Labelled photos from "gantt_chart_images", an image-classification folder in mslovett21/gantt_charts_final. The possible labels are: CPU, HDD, loss, normal.

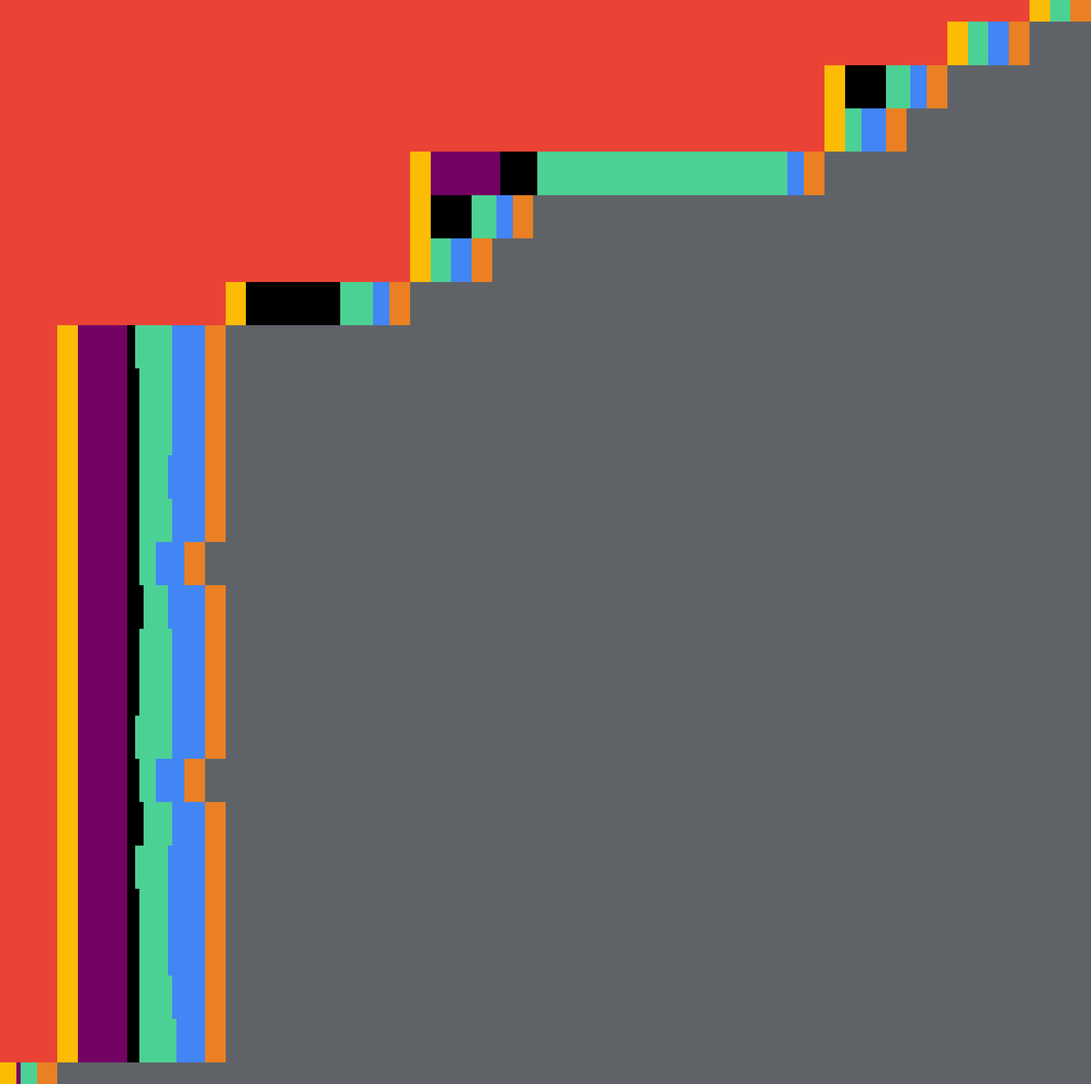
Label: HDD

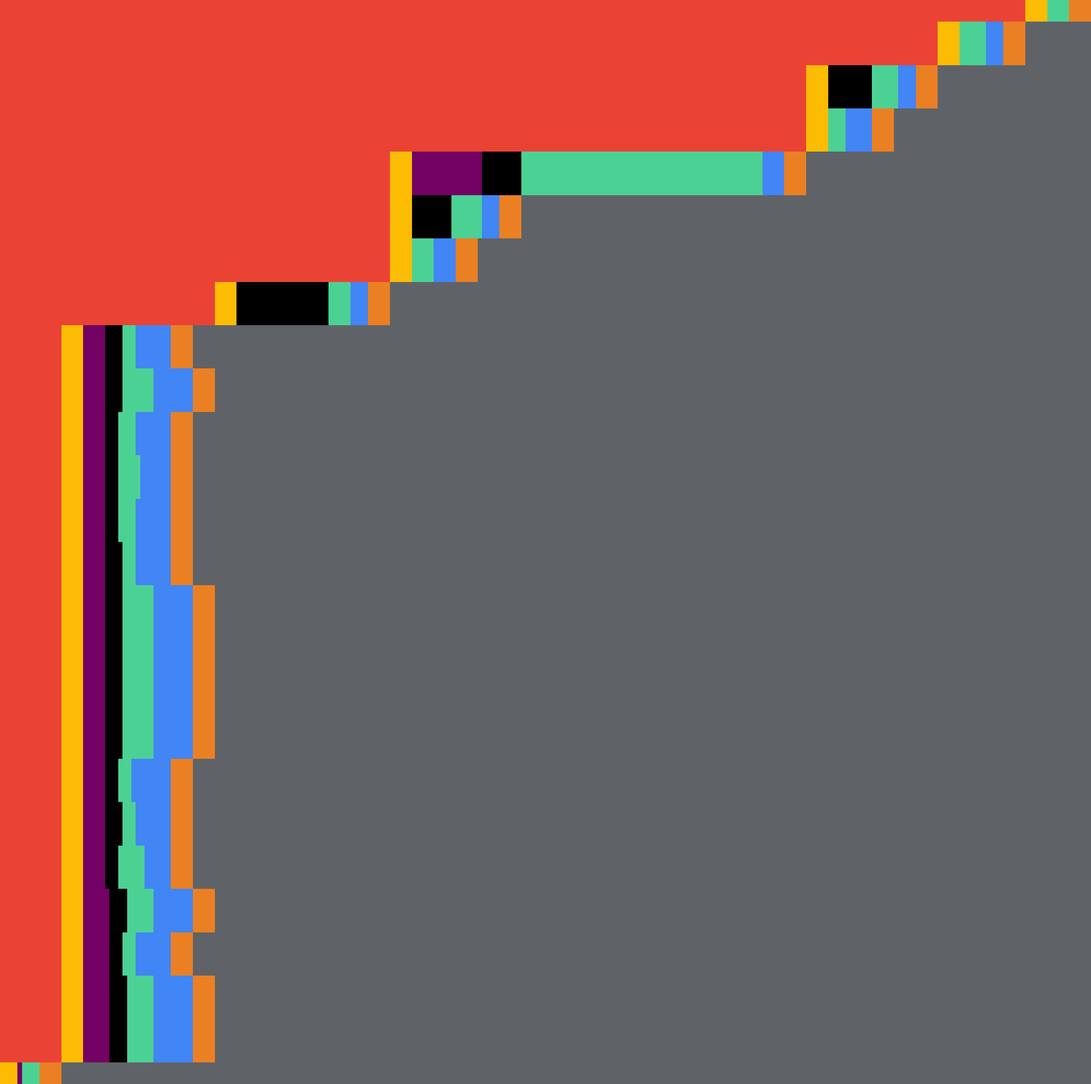
Label: loss

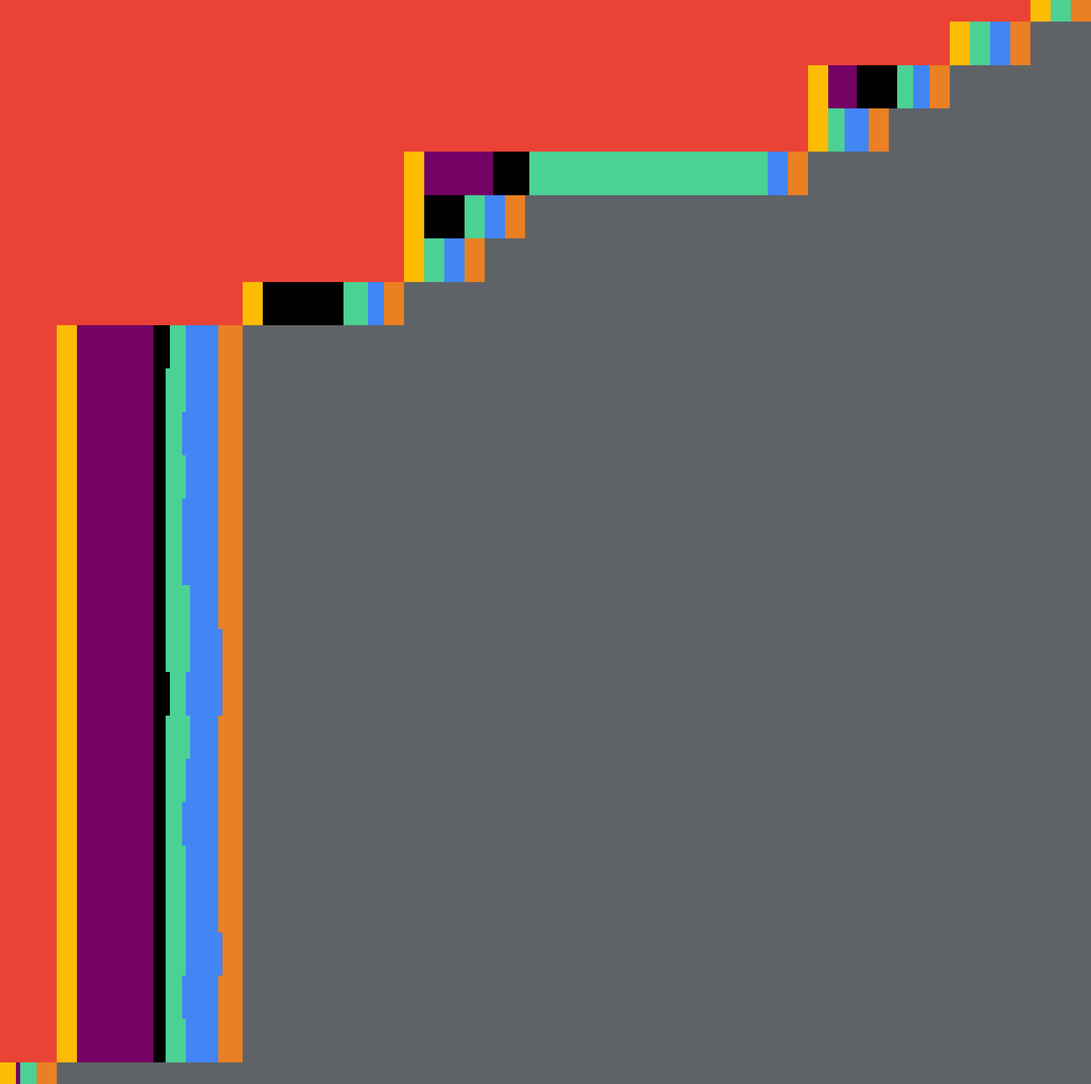
Label: normal

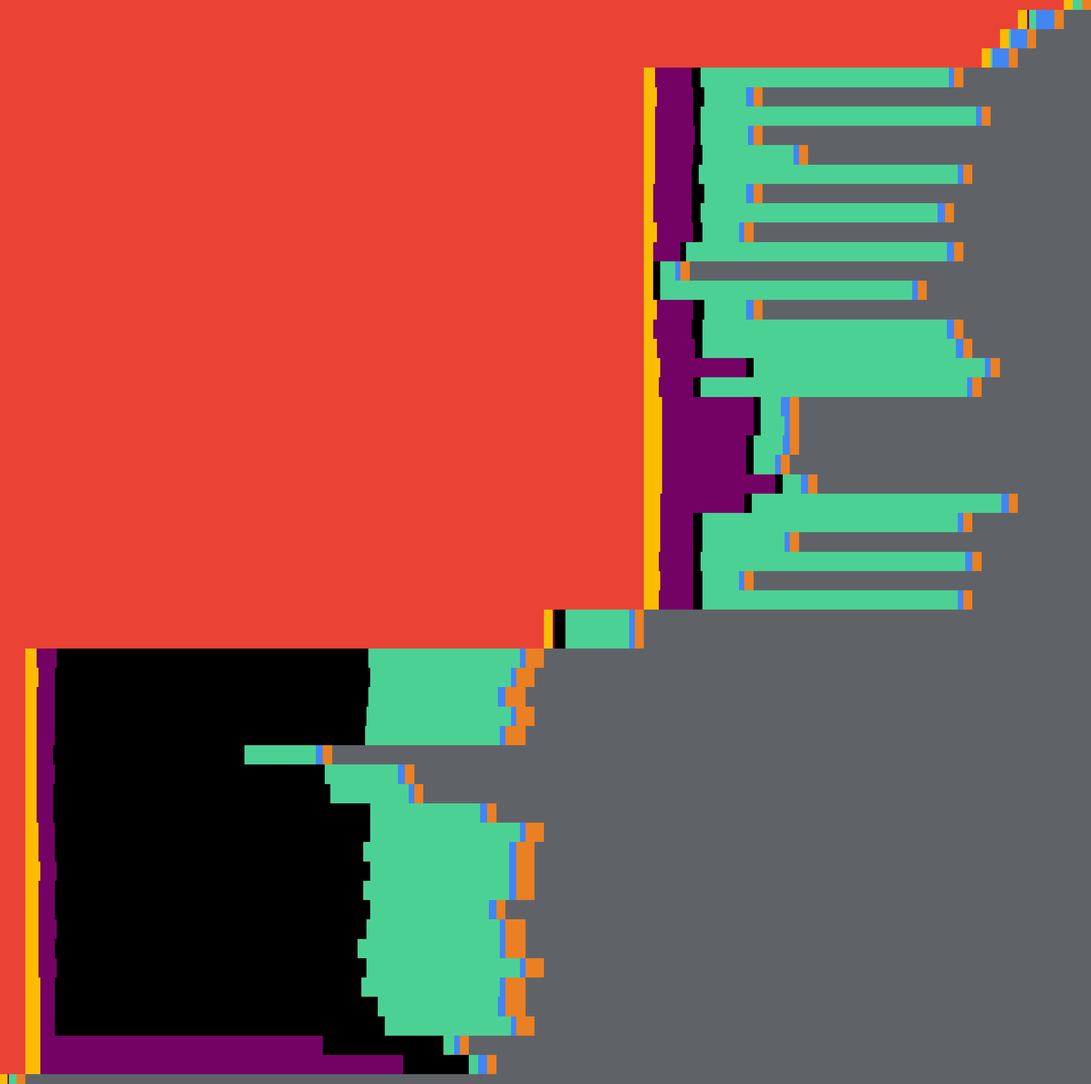
Label: normal

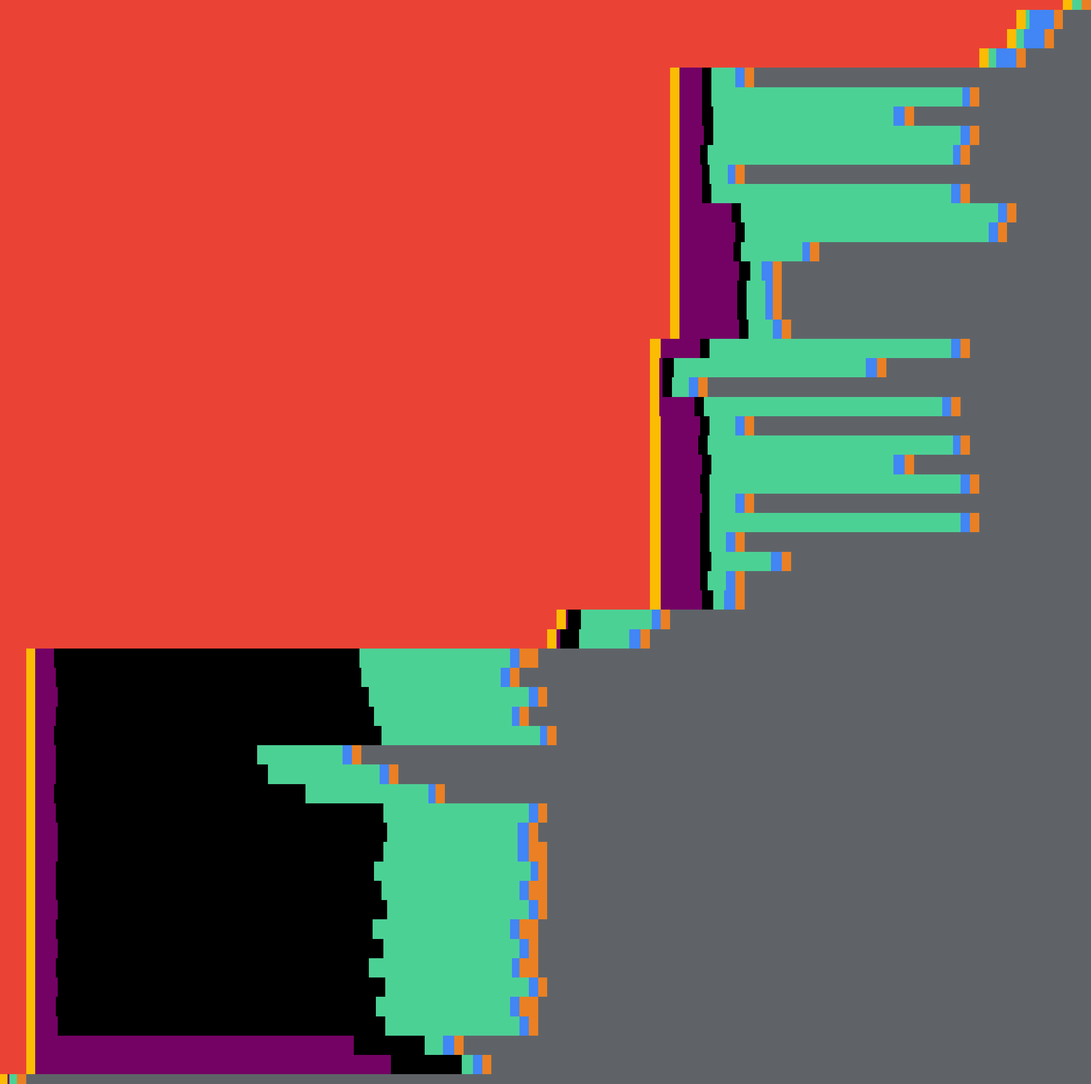
Label: HDD

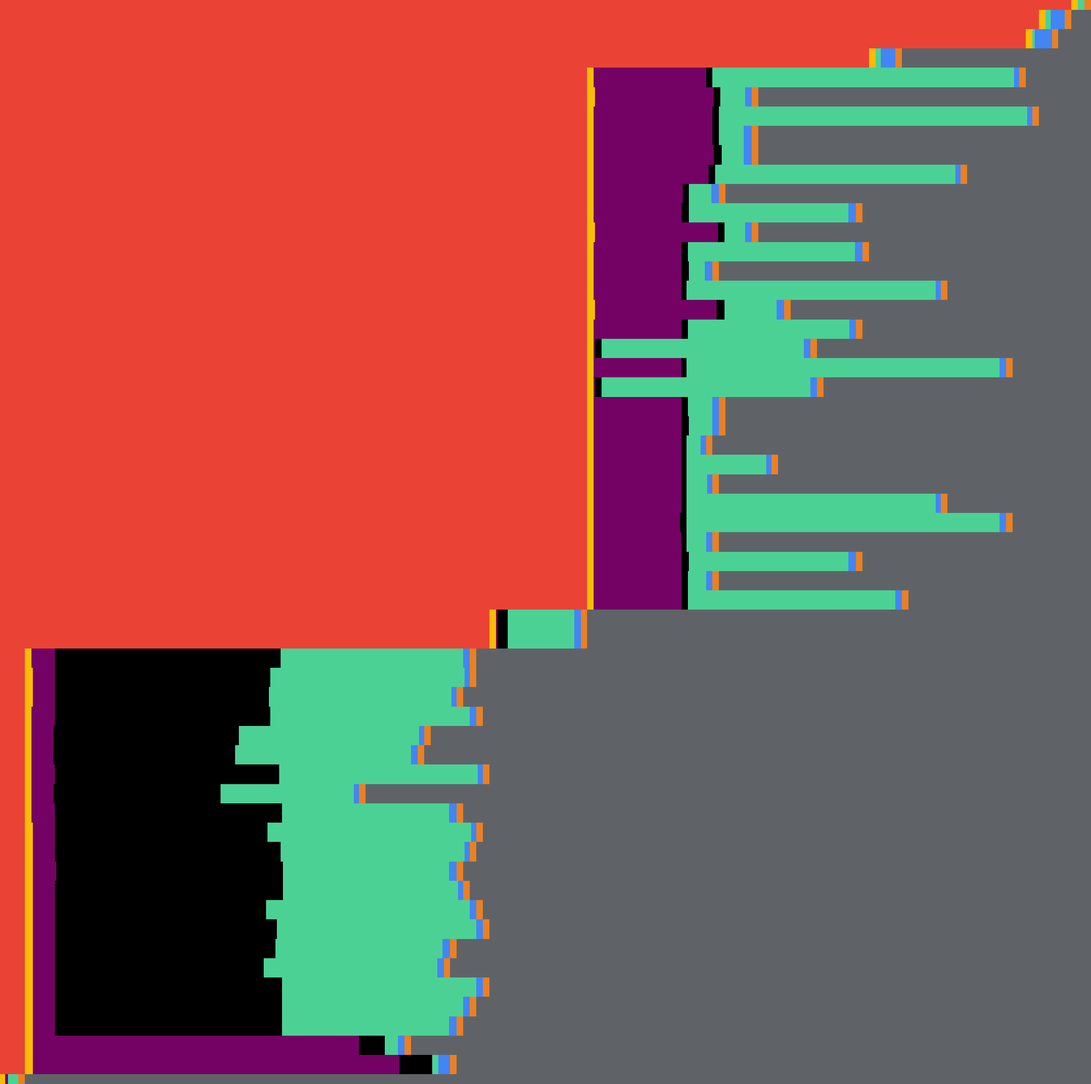
Label: CPU
